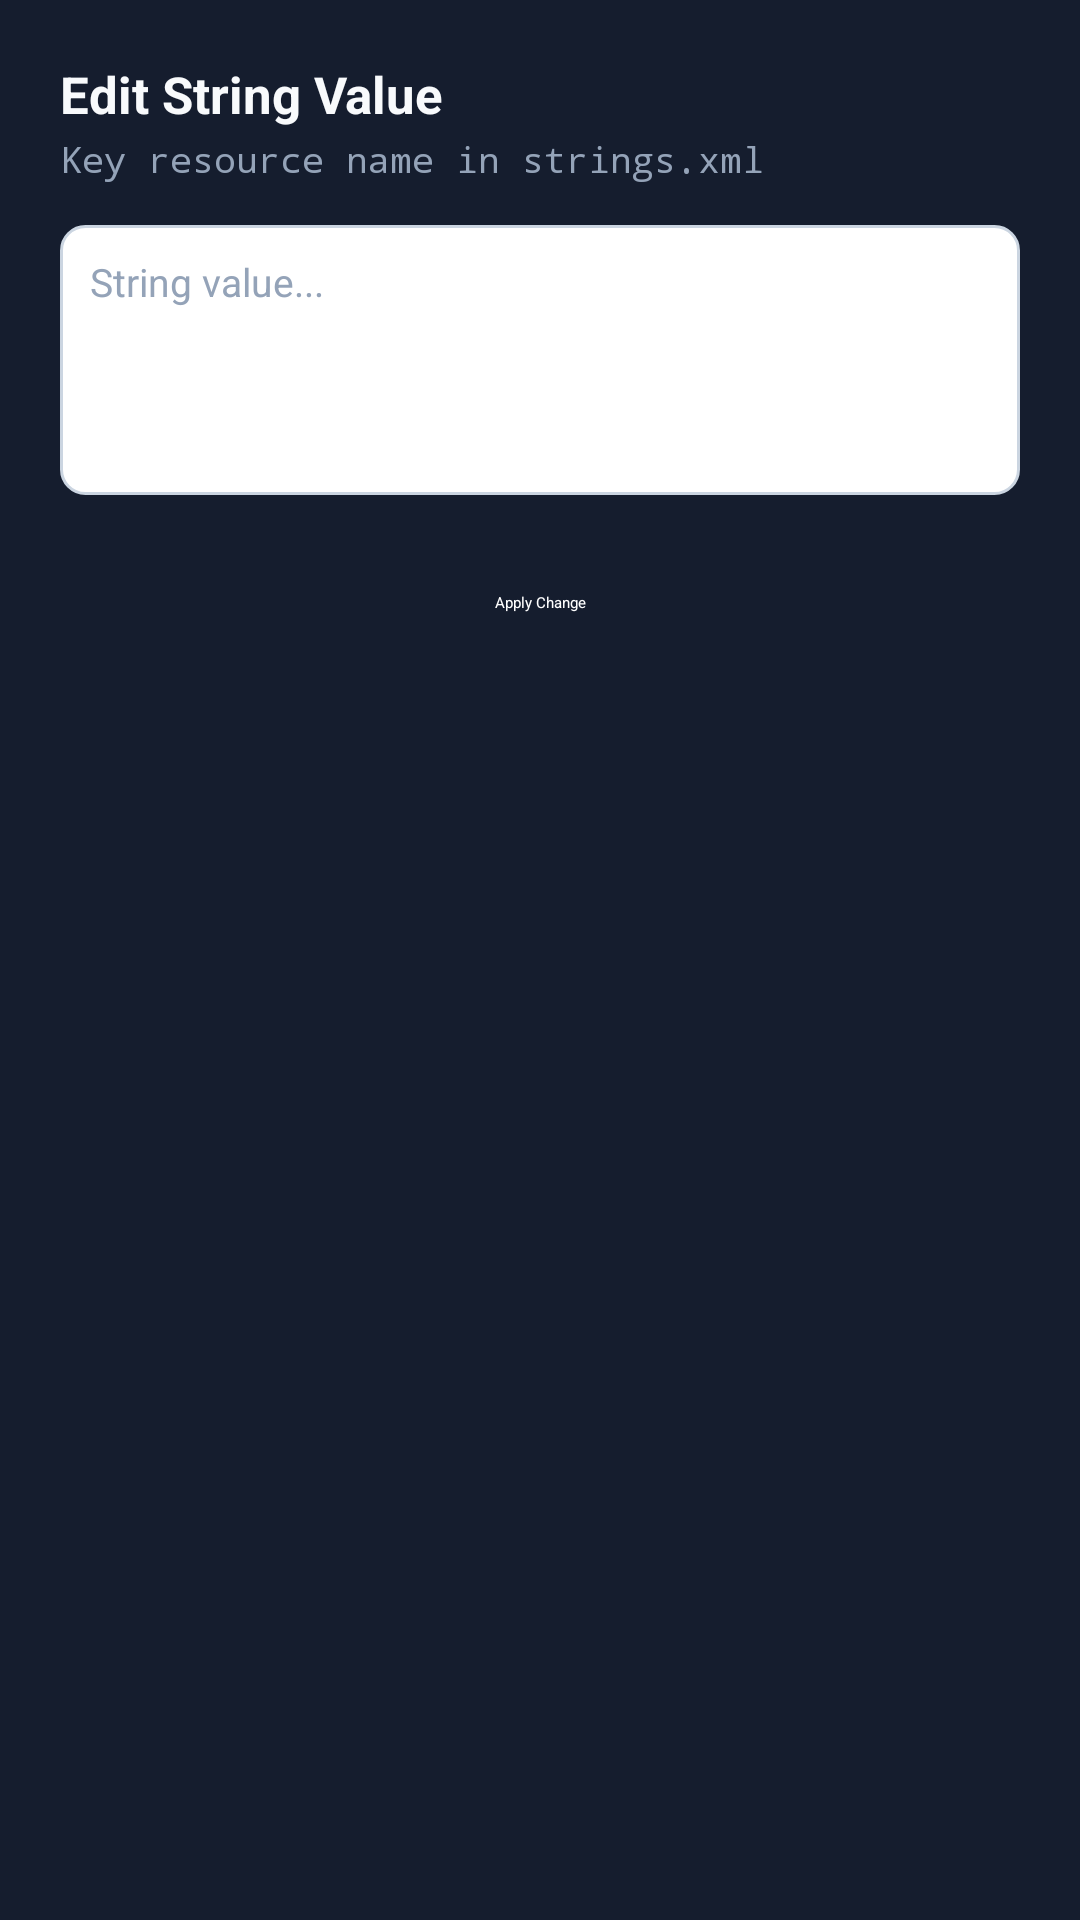

Write the Android layout XML for this screen, with the resource values it uses.
<!-- AndroidManifest.xml: application theme Theme.AppCompat.DayNight.DarkActionBar -->
<!-- res/layout/dialog_edit_string.xml -->
<?xml version="1.0" encoding="utf-8"?>
<LinearLayout xmlns:android="http://schemas.android.com/apk/res/android"
    xmlns:app="http://schemas.android.com/apk/res-auto"
    android:layout_width="match_parent"
    android:layout_height="wrap_content"
    android:orientation="vertical"
    android:padding="20dp"
    android:background="@color/bg_card">

    <TextView
        android:id="@+id/txtStringKeyName"
        android:layout_width="wrap_content"
        android:layout_height="wrap_content"
        android:text="Edit String Value"
        android:textColor="@color/text_primary"
        android:textSize="17sp"
        android:textStyle="bold" />

    <TextView
        android:id="@+id/txtStringKeySubtitle"
        android:layout_width="wrap_content"
        android:layout_height="wrap_content"
        android:text="Key resource name in strings.xml"
        android:textColor="@color/text_muted"
        android:textSize="12sp"
        android:fontFamily="monospace"
        android:layout_marginTop="2dp"
        android:layout_marginBottom="14dp" />

    <EditText
        android:id="@+id/editStringValInput"
        android:layout_width="match_parent"
        android:layout_height="90dp"
        android:background="@drawable/bg_input_field"
        android:hint="String value..."
        android:textColor="@color/text_primary"
        android:textColorHint="@color/text_muted"
        android:textSize="13sp"
        android:gravity="top|start"
        android:padding="10dp"
        android:layout_marginBottom="14dp" />

    <Button
        android:id="@+id/btnSubmitStringVal"
        style="@style/Widget.MaterialComponents.Button.UnelevatedButton"
        android:layout_width="match_parent"
        android:layout_height="44dp"
        android:text="Apply Change"
        android:backgroundTint="@color/primary"
        android:textColor="#FFFFFF"
        app:cornerRadius="10dp" />
</LinearLayout>
<!-- resources referenced by this layout -->
<resources>
  <color name="bg_card">#151D2E</color>
  <color name="primary">#6366F1</color>
  <color name="text_muted">#94A3B8</color>
  <color name="text_primary">#F8FAFC</color>
  <!-- drawable bg_input_field (drawable) -->
  <?xml version="1.0" encoding="utf-8"?>
  <shape xmlns:android="http://schemas.android.com/apk/res/android"
      android:shape="rectangle">
      <solid android:color="#FFFFFF" />
      <corners android:radius="8dp" />
      <stroke android:width="1dp" android:color="#CBD5E1" />
  </shape>
</resources>
